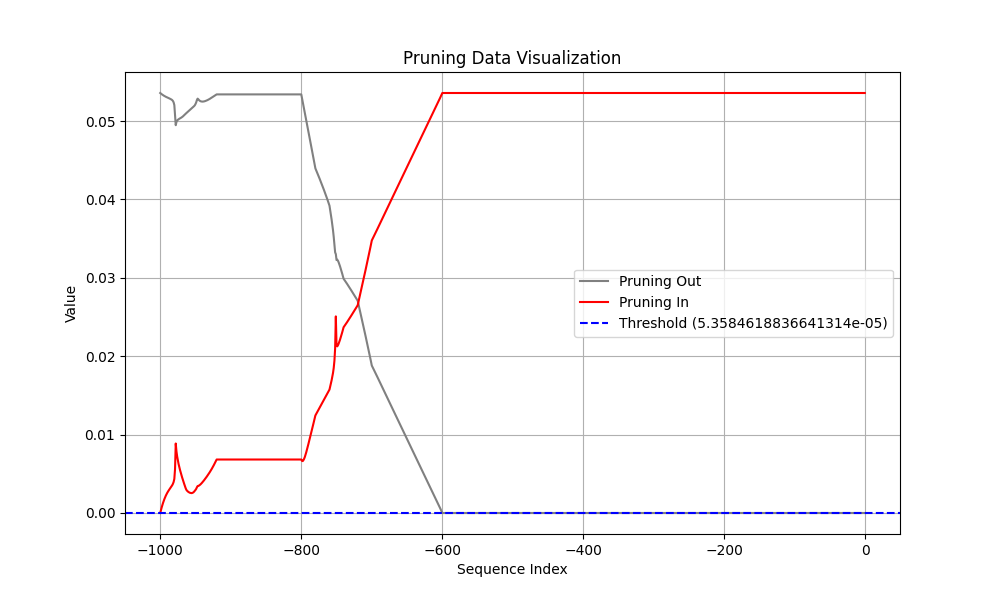

The file beside this chart, header and first rows:
Coalition, t (event index), Pruning, Shapley Value
Sum of contribution of events > t, -1, 1, 0.0
Sum of contribution of events ≤ t, -1, 1, 0.05358
Sum of contribution of events > t, -2, 0, 0.0
Sum of contribution of events ≤ t, -2, 0, 0.05358
Sum of contribution of events > t, -3, 0, 0.0
Sum of contribution of events ≤ t, -3, 0, 0.05358
Sum of contribution of events > t, -4, 0, 0.0
Sum of contribution of events ≤ t, -4, 0, 0.05358
Sum of contribution of events > t, -5, 0, 0.0
Sum of contribution of events ≤ t, -5, 0, 0.05358
Sum of contribution of events > t, -6, 0, 0.0
Sum of contribution of events ≤ t, -6, 0, 0.05358
Sum of contribution of events > t, -7, 0, 0.0
Sum of contribution of events ≤ t, -7, 0, 0.05358
Sum of contribution of events > t, -8, 0, 0.0
Sum of contribution of events ≤ t, -8, 0, 0.05358
Sum of contribution of events > t, -9, 0, 0.0
Sum of contribution of events ≤ t, -9, 0, 0.05358
Sum of contribution of events > t, -10, 0, 0.0
Sum of contribution of events ≤ t, -10, 0, 0.05358
Sum of contribution of events > t, -11, 0, 0.0
Sum of contribution of events ≤ t, -11, 0, 0.05358
Sum of contribution of events > t, -12, 0, 0.0
Sum of contribution of events ≤ t, -12, 0, 0.05358
Sum of contribution of events > t, -13, 0, 0.0
Sum of contribution of events ≤ t, -13, 0, 0.05358
Sum of contribution of events > t, -14, 0, 0.0
Sum of contribution of events ≤ t, -14, 0, 0.05358
Sum of contribution of events > t, -15, 0, 0.0
Sum of contribution of events ≤ t, -15, 0, 0.05358
Sum of contribution of events > t, -16, 0, 0.0
Sum of contribution of events ≤ t, -16, 0, 0.05358
Sum of contribution of events > t, -17, 0, 0.0
Sum of contribution of events ≤ t, -17, 0, 0.05358
Sum of contribution of events > t, -18, 0, 0.0
Sum of contribution of events ≤ t, -18, 0, 0.05358
Sum of contribution of events > t, -19, 0, 0.0
Sum of contribution of events ≤ t, -19, 0, 0.05358
Sum of contribution of events > t, -20, 0, 0.0
Sum of contribution of events ≤ t, -20, 0, 0.05358
Sum of contribution of events > t, -21, 0, 0.0
Sum of contribution of events ≤ t, -21, 0, 0.05358
Sum of contribution of events > t, -22, 0, 0.0
Sum of contribution of events ≤ t, -22, 0, 0.05358
Sum of contribution of events > t, -23, 0, 0.0
Sum of contribution of events ≤ t, -23, 0, 0.05358
Sum of contribution of events > t, -24, 0, 0.0
Sum of contribution of events ≤ t, -24, 0, 0.05358
Sum of contribution of events > t, -25, 0, 0.0
Sum of contribution of events ≤ t, -25, 0, 0.05358
Sum of contribution of events > t, -26, 0, 0.0
Sum of contribution of events ≤ t, -26, 0, 0.05358
Sum of contribution of events > t, -27, 0, 0.0
Sum of contribution of events ≤ t, -27, 0, 0.05358
Sum of contribution of events > t, -28, 0, 0.0
Sum of contribution of events ≤ t, -28, 0, 0.05358
Sum of contribution of events > t, -29, 0, 0.0
Sum of contribution of events ≤ t, -29, 0, 0.05358
Sum of contribution of events > t, -30, 0, 0.0
Sum of contribution of events ≤ t, -30, 0, 0.05358
... 1,940 more rows
